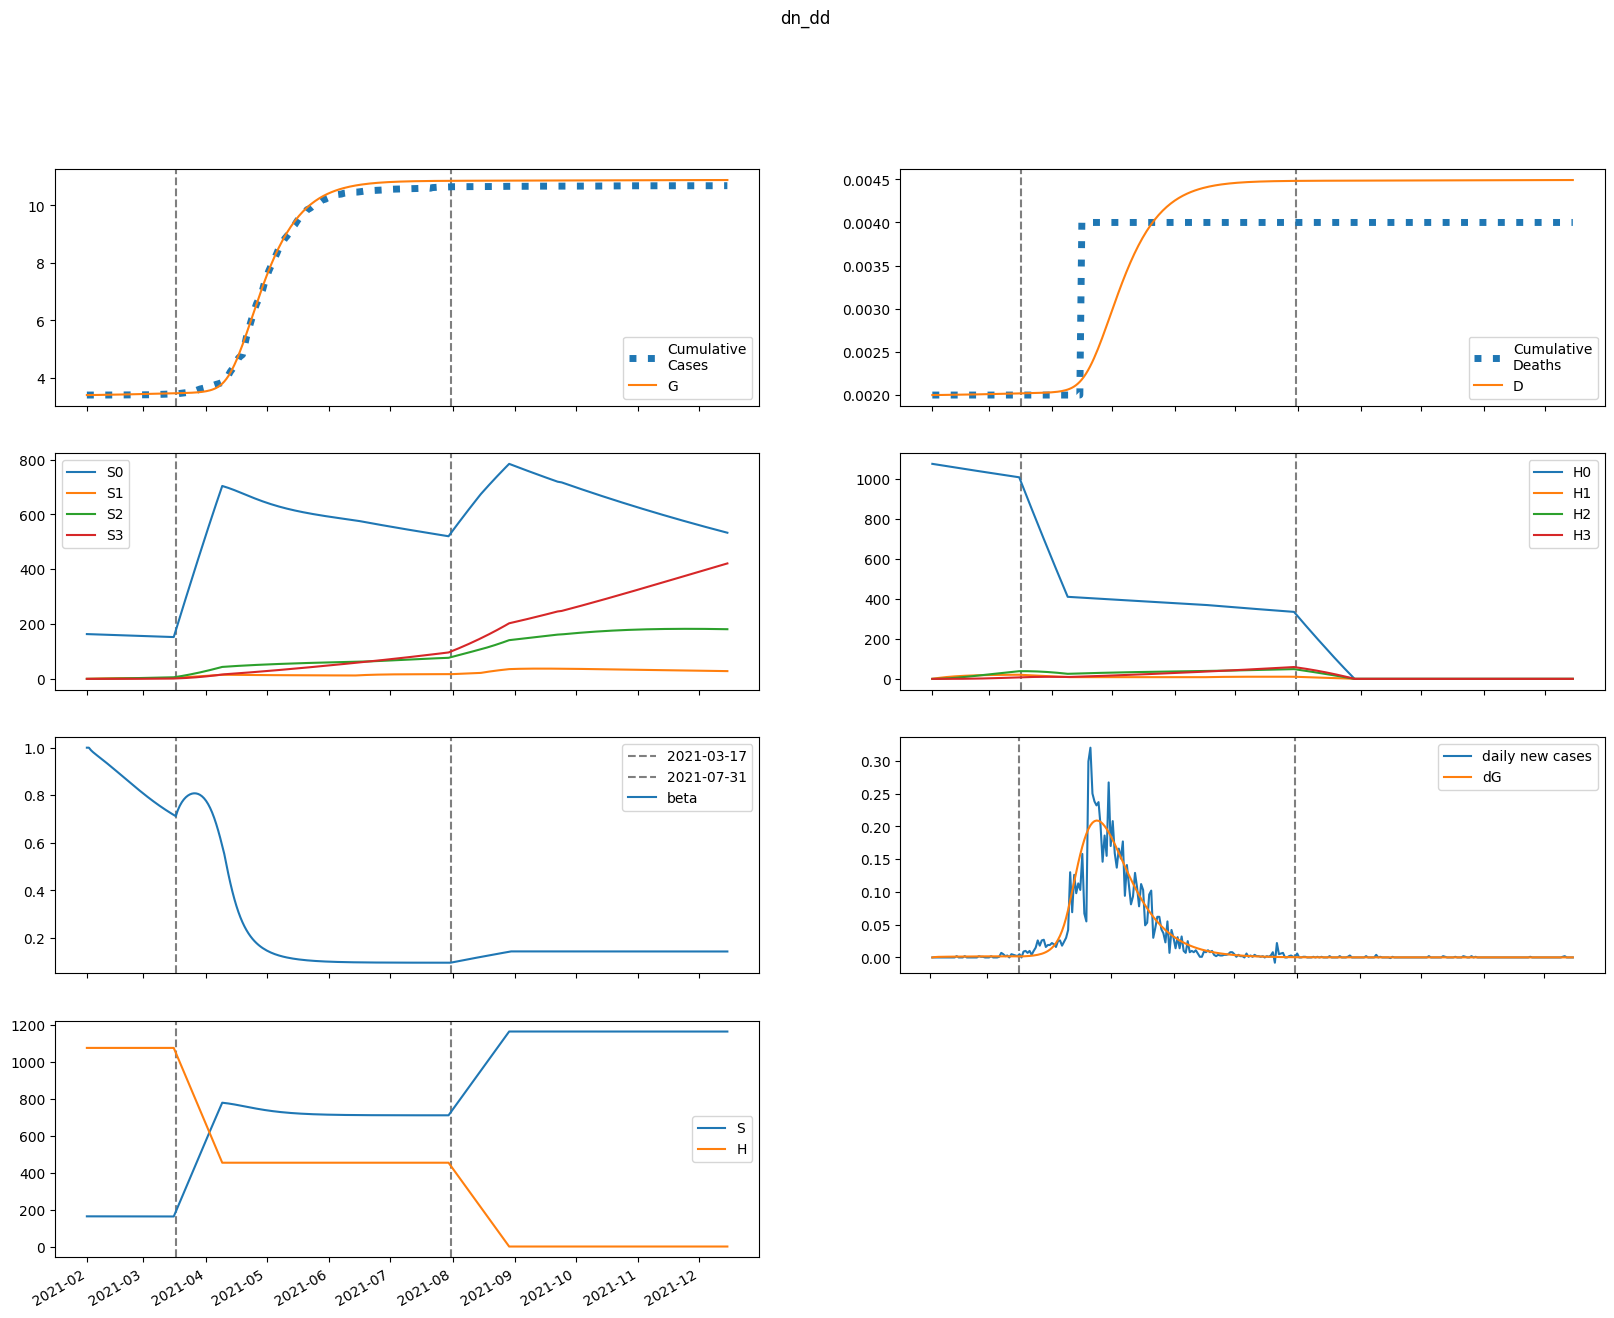

Data behind this chart, as committed beside it:
series, 2021-02-01, 2021-02-02, 2021-02-03, 2021-02-04, 2021-02-05, 2021-02-06, 2021-02-07, 2021-02-08, 2021-02-09, 2021-02-10, 2021-02-11, 2021-02-12, 2021-02-13, 2021-02-14, 2021-02-15, 2021-02-16, 2021-02-17, 2021-02-18, 2021-02-19, 2021-02-20, 2021-02-21, 2021-02-22, 2021-02-23
S, 163472, 163454, 163441, 163428, 163417, 163405, 163393, 163381, 163368, 163355, 163342, 163329, 163315, 163301, 163286, 163271, 163256, 163241, 163225, 163209, 163193, 163177, 163161
E, 0.0, 17.36, 25.82, 30.3, 32.98, 34.84, 36.33, 37.66, 38.91, 40.11, 41.28, 42.44, 43.57, 44.68, 45.77, 46.82, 47.84, 48.83, 49.77, 50.68, 51.53, 52.34, 53.09
I, 6.22, 4.727, 4.114, 3.901, 3.874, 3.933, 4.034, 4.156, 4.289, 4.426, 4.567, 4.71, 4.853, 4.995, 5.137, 5.277, 5.415, 5.551, 5.683, 5.813, 5.938, 6.059, 6.175
A, 55.98, 44.79, 40.52, 39.38, 39.69, 40.65, 41.93, 43.35, 44.85, 46.39, 47.94, 49.5, 51.06, 52.61, 54.15, 55.68, 57.19, 58.67, 60.12, 61.53, 62.91, 64.24, 65.52
IH, 0.0, 0.2488, 0.3132, 0.3209, 0.3161, 0.3127, 0.3134, 0.3178, 0.3248, 0.3336, 0.3435, 0.3541, 0.3651, 0.3763, 0.3876, 0.3989, 0.4101, 0.4213, 0.4322, 0.443, 0.4536, 0.4639, 0.4738
IN, 1.244, 2.239, 2.737, 3.012, 3.19, 3.327, 3.448, 3.565, 3.684, 3.805, 3.929, 4.057, 4.187, 4.32, 4.455, 4.592, 4.729, 4.866, 5.003, 5.139, 5.274, 5.407, 5.537
D, 2.0, 2.0, 2, 2.001, 2.001, 2.001, 2.002, 2.002, 2.002, 2.002, 2.003, 2.003, 2.003, 2.004, 2.004, 2.005, 2.005, 2.005, 2.006, 2.006, 2.007, 2.007, 2.008
R, 0.0, 11.45, 20.97, 29.78, 38.42, 47.16, 56.11, 65.34, 74.88, 84.75, 94.96, 105.5, 116.4, 127.6, 139.2, 151.1, 163.4, 176, 188.9, 202.1, 215.7, 229.5, 243.7
G, 3398, 3398, 3399, 3399, 3400, 3401, 3402, 3403, 3404, 3406, 3407, 3408, 3409, 3411, 3412, 3413, 3415, 3416, 3418, 3419, 3421, 3422, 3424
H, 1075649, 1075649, 1075649, 1075649, 1075649, 1075649, 1075649, 1075649, 1075649, 1075649, 1075649, 1075649, 1075649, 1075649, 1075649, 1075649, 1075649, 1075649, 1075649, 1075649, 1075649, 1075649, 1075649
S0, 163472, 163209, 162951, 162694, 162438, 162183, 161928, 161673, 161418, 161163, 160908, 160654, 160399, 160144, 159890, 159636, 159381, 159127, 158873, 158620, 158366, 158112, 157859
E0, 0.0, 17.36, 25.8, 30.25, 32.89, 34.71, 36.16, 37.44, 38.64, 39.79, 40.91, 42.01, 43.09, 44.14, 45.17, 46.17, 47.13, 48.06, 48.95, 49.79, 50.59, 51.34, 52.04
I0, 6.22, 4.727, 4.114, 3.9, 3.872, 3.929, 4.028, 4.146, 4.274, 4.408, 4.543, 4.68, 4.817, 4.954, 5.089, 5.223, 5.354, 5.483, 5.609, 5.731, 5.85, 5.963, 6.072
A0, 55.98, 44.79, 40.52, 39.38, 39.67, 40.62, 41.87, 43.26, 44.72, 46.2, 47.71, 49.21, 50.71, 52.2, 53.68, 55.14, 56.58, 57.99, 59.37, 60.71, 62.01, 63.27, 64.48
IH0, 0.0, 0.2488, 0.3132, 0.3209, 0.3161, 0.3126, 0.3132, 0.3174, 0.3242, 0.3327, 0.3423, 0.3526, 0.3631, 0.3739, 0.3847, 0.3956, 0.4063, 0.4169, 0.4274, 0.4376, 0.4476, 0.4573, 0.4667
IN0, 1.244, 2.239, 2.737, 3.012, 3.19, 3.326, 3.447, 3.563, 3.68, 3.798, 3.92, 4.045, 4.172, 4.301, 4.432, 4.563, 4.695, 4.827, 4.958, 5.088, 5.217, 5.344, 5.467
D0, 2.0, 2.0, 2, 2.001, 2.001, 2.001, 2.002, 2.002, 2.002, 2.002, 2.003, 2.003, 2.003, 2.004, 2.004, 2.005, 2.005, 2.005, 2.006, 2.006, 2.007, 2.007, 2.008
R0, 0.0, 11.45, 20.97, 29.78, 38.42, 47.15, 56.1, 65.31, 74.84, 84.68, 94.85, 105.3, 116.2, 127.3, 138.8, 150.6, 162.8, 175.2, 188, 201.1, 214.5, 228.1, 242.1
G0, 3398, 3398, 3399, 3399, 3400, 3401, 3402, 3403, 3404, 3406, 3407, 3408, 3409, 3411, 3412, 3413, 3415, 3416, 3417, 3419, 3420, 3422, 3424
H0, 1075649, 1074035, 1072424, 1070815, 1069209, 1067605, 1066004, 1064405, 1062808, 1061214, 1059622, 1058033, 1056446, 1054861, 1053279, 1051699, 1050121, 1048546, 1046973, 1045403, 1043835, 1042269, 1040706
S1, 0.0, 245.2, 472.4, 683.1, 878.3, 1059, 1227, 1382, 1526, 1659, 1782, 1896, 2001, 2099, 2189, 2272, 2349, 2420, 2486, 2546, 2602, 2653, 2701
E1, 0.0, 0.0, 0.02051, 0.04969, 0.08397, 0.122, 0.1629, 0.2059, 0.2503, 0.2957, 0.3414, 0.387, 0.4324, 0.4771, 0.5209, 0.5638, 0.6055, 0.6459, 0.6849, 0.7224, 0.7583, 0.7925, 0.8249
I1, 0.0, 0.0, 0.0, 0.0006153, 0.001958, 0.004007, 0.006705, 0.009982, 0.01376, 0.01797, 0.02253, 0.02736, 0.03241, 0.0376, 0.04289, 0.04822, 0.05356, 0.05887, 0.06412, 0.06928, 0.07432, 0.07923, 0.08399
A1, 0.0, 0.0, 0.0, 0.005537, 0.01785, 0.03695, 0.06249, 0.09397, 0.1308, 0.1722, 0.2176, 0.2662, 0.3175, 0.3707, 0.4254, 0.481, 0.537, 0.5931, 0.6488, 0.704, 0.7582, 0.8113, 0.863
IH1, 0.0, 0.0, 0.0, 0.0, 2.461056980005728e-05, 9.060930369255815e-05, 0.0002055, 0.0003708, 0.0005843, 0.0008421, 0.001139, 0.001469, 0.001828, 0.002208, 0.002606, 0.003016, 0.003434, 0.003856, 0.004279, 0.0047, 0.005116, 0.005526, 0.005927
IN1, 0.0, 0.0, 0.0, 0.0, 0.0001231, 0.0004901, 0.001194, 0.002296, 0.003833, 0.005819, 0.008249, 0.0111, 0.01436, 0.01797, 0.02189, 0.02609, 0.03052, 0.03513, 0.03988, 0.04472, 0.04963, 0.05457, 0.0595
D1, 0.0, 0.0, 0.0, 0.0, 0.0, 2.461056980005728e-08, 1.1521987349261542e-07, 3.207263274931738e-07, 6.914799312284001e-07, 1.2757714527260831e-06, 2.1178515750690974e-06, 3.2568571448482536e-06, 4.7263164178474375e-06, 6.554047740100734e-06, 8.762326699327688e-06, 1.1368226203122477e-05, 1.4384054549408474e-05, 1.781783495238675e-05, 2.1673786720901736e-05, 2.595278253680304e-05, 3.0652767495566e-05, 3.5769133742124684e-05, 4.129505003803972e-05
R1, 0.0, 0.0, 0.0, 0.0, 0.001107, 0.004713, 0.01225, 0.02509, 0.04453, 0.07174, 0.1078, 0.1535, 0.2097, 0.277, 0.3558, 0.4466, 0.5495, 0.6647, 0.7923, 0.9322, 1.084, 1.248, 1.424
G1, 0.0, 0.0, 0.0, 0.0006153, 0.002106, 0.004625, 0.008285, 0.01317, 0.01935, 0.02686, 0.03573, 0.04597, 0.05758, 0.07055, 0.08486, 0.1005, 0.1174, 0.1356, 0.1549, 0.1755, 0.1972, 0.2199, 0.2437
H1, 0.0, 1613, 3109, 4496, 5781, 6972, 8075, 9097, 10044, 10921, 11733, 12484, 13179, 13823, 14418, 14968, 15476, 15946, 16380, 16780, 17150, 17491, 17805
S2, 0.0, 0.0, 17.51, 51.05, 99.22, 160.8, 234.5, 319.3, 414.2, 518.2, 630.5, 750.2, 876.6, 1009, 1147, 1290, 1436, 1587, 1741, 1898, 2057, 2218, 2381
E2, 0.0, 0.0, 0.0, 0.0004584, 0.001607, 0.003625, 0.006654, 0.0108, 0.01615, 0.02275, 0.03062, 0.03978, 0.0502, 0.06189, 0.07479, 0.08888, 0.1041, 0.1204, 0.1377, 0.156, 0.1751, 0.1949, 0.2155
I2, 0.0, 0.0, 0.0, 0.0, 1.3750527362936058e-05, 5.86717696455483e-05, 0.0001533, 0.0003161, 0.0005644, 0.0009136, 0.001377, 0.001965, 0.002687, 0.003548, 0.004553, 0.005704, 0.007001, 0.008444, 0.01003, 0.01175, 0.01361, 0.0156, 0.0177
A2, 0.0, 0.0, 0.0, 0.0, 0.0001238, 0.000533, 0.001405, 0.002921, 0.005254, 0.008565, 0.01299, 0.01866, 0.02567, 0.03409, 0.04398, 0.05538, 0.0683, 0.08275, 0.0987, 0.1161, 0.135, 0.1553, 0.1769
IH2, 0.0, 0.0, 0.0, 0.0, 0.0, 5.500210945174424e-07, 2.6213313119861356e-06, 7.441151796451794e-06, 1.6358876087110398e-05, 3.0739608406248794e-05, 5.1882786910812176e-05, 8.096551705051813e-05, 0.000119, 0.0001669, 0.0002252, 0.0002945, 0.0003751, 0.0004672, 0.0005709, 0.0006861, 0.0008125, 0.0009499, 0.001098
IN2, 0.0, 0.0, 0.0, 0.0, 0.0, 2.7501054725872116e-06, 1.393443830717943e-05, 4.1813088004597114e-05, 9.667917710708247e-05, 0.0001902, 0.0003349, 0.0005433, 0.0008277, 0.0012, 0.001669, 0.002246, 0.002938, 0.00375, 0.004689, 0.005757, 0.006956, 0.008287, 0.009749
D2, 0.0, 0.0, 0.0, 0.0, 0.0, 0.0, 5.500210945174424e-10, 3.1713524065035783e-09, 1.0612504202955372e-08, 2.697138029006577e-08, 5.771098869631457e-08, 1.0959377560712675e-07, 1.9055929265764488e-07, 3.0956757598431245e-07, 4.764262155560815e-07, 7.016139807078778e-07, 9.96109214641812e-07, 1.371227583934467e-06, 1.8384712565774261e-06, 2.409390020636041e-06, 3.0954540016847416e-06, 3.9079372587703245e-06, 4.857811451165806e-06
R2, 0.0, 0.0, 0.0, 0.0, 0.0, 2.4750949253284913e-05, 0.0001322, 0.0004173, 0.001013, 0.002092, 0.003858, 0.00655, 0.01043, 0.01579, 0.02293, 0.03218, 0.04385, 0.05828, 0.07582, 0.09678, 0.1215, 0.1503, 0.1835
G2, 0.0, 0.0, 0.0, 0.0, 1.3750527362936058e-05, 6.197189621265297e-05, 0.0001707, 0.0003703, 0.0006945, 0.001179, 0.001862, 0.00278, 0.003974, 0.00548, 0.007336, 0.00958, 0.01225, 0.01537, 0.01898, 0.02311, 0.02779, 0.03304, 0.03889
H2, 0.0, 0.0, 115.2, 336, 653.1, 1058, 1544, 2102, 2727, 3412, 4151, 4940, 5773, 6645, 7554, 8494, 9462, 10454, 11469, 12502, 13552, 14616, 15691
S3, 0.0, 0.0, 0.0, 0.2085, 0.8161, 1.997, 3.911, 6.703, 10.5, 15.43, 21.6, 29.11, 38.04, 48.47, 60.49, 74.14, 89.49, 106.6, 125.5, 146.2, 168.8, 193.3, 219.7
E3, 0.0, 0.0, 0.0, 0.0, 3.0023012793032654e-06, 1.3849055208349645e-05, 3.891914975790442e-05, 8.583110969751637e-05, 0.0001631, 0.00028, 0.0004462, 0.0006714, 0.0009658, 0.001339, 0.001801, 0.002362, 0.003029, 0.003812, 0.004719, 0.005756, 0.00693, 0.008246, 0.009709
I3, 0.0, 0.0, 0.0, 0.0, 0.0, 9.006903837909794e-08, 4.839241254186037e-07, 1.5353568280552708e-06, 3.741804480247496e-06, 7.737777997383716e-06, 1.4281663890993132e-05, 2.423895744139416e-05, 3.856398580420647e-05, 5.8281289167033586e-05, 8.44672341704856e-05, 0.0001182, 0.0001607, 0.000213, 0.0002763, 0.0003515, 0.0004398, 0.0005422, 0.0006595
A3, 0.0, 0.0, 0.0, 0.0, 0.0, 8.106213454118817e-07, 4.387741982583909e-06, 1.4018364020701322e-05, 3.438909083489048e-05, 7.155733199947296e-05, 0.0001329, 0.0002267, 0.0003627, 0.0005509, 0.0008023, 0.001128, 0.00154, 0.00205, 0.002669, 0.00341, 0.004282, 0.005297, 0.006464
IH3, 0.0, 0.0, 0.0, 0.0, 0.0, 0.0, 3.6027615351639174e-09, 2.1154743022790944e-08, 7.197048989058352e-08, 1.85585453665301e-07, 4.021182612743338e-07, 7.719235680156179e-07, 1.3547481580955596e-06, 2.2185787630579434e-06, 3.438322369447257e-06, 5.094412229173605e-06, 7.2713958173026e-06, 1.0056536303912295e-05, 1.3538444548766857e-05, 1.7805751116983016e-05, 2.2945824671332705e-05, 2.904354238075248e-05, 3.618011842861385e-05
IN3, 0.0, 0.0, 0.0, 0.0, 0.0, 0.0, 1.801380767581959e-08, 1.1119587122437641e-07, 3.9602806259055533e-07, 1.0651833461219434e-06, 2.399702276374298e-06, 4.776094599298065e-06, 8.668667167717284e-06, 1.4647730895015122e-05, 2.3374442549418813e-05, 3.559300087363217e-05, 5.212082127363059e-05, 7.383720597429596e-05, 0.0001017, 0.0001366, 0.0001796, 0.0002316, 0.0002937
D3, 0.0, 0.0, 0.0, 0.0, 0.0, 0.0, 0.0, 3.6027615351639175e-12, 2.4757504557954863e-11, 9.672799444853838e-11, 2.823134481138394e-10, 6.844317093881732e-10, 1.4563552774037913e-09, 2.811103435499351e-09, 5.029682198557295e-09, 8.468004568004553e-09, 1.3562416797178159e-08, 2.083381261448076e-08, 3.089034891839306e-08, 4.4428793467159916e-08, 6.223454458414293e-08, 8.518036925547563e-08, 1.1422391163622811e-07
R3, 0.0, 0.0, 0.0, 0.0, 0.0, 0.0, 1.6212426908237634e-07, 1.045076807901904e-06, 3.881566157798439e-06, 1.0874575182239937e-05, 2.549187097819157e-05, 5.274375838738599e-05, 9.943445654151021e-05, 0.0001744, 0.0002886, 0.0004554, 0.0006907, 0.001013, 0.001443, 0.002004, 0.002722, 0.003625, 0.004746
G3, 0.0, 0.0, 0.0, 0.0, 0.0, 9.006903837909794e-08, 5.055406946295872e-07, 1.6731151873667194e-06, 4.248048478292209e-06, 9.142055070687829e-06, 1.754300768366934e-05, 3.0927900567908716e-05, 5.107027871665563e-05, 8.00429386724923e-05, 0.0001202, 0.0001743, 0.0002451, 0.000336, 0.0004503, 0.0005919, 0.0007646, 0.0009725, 0.00122
H3, 0.0, 0.0, 0.0, 1.372, 5.372, 13.15, 25.74, 44.12, 69.15, 101.6, 142.2, 191.6, 250.5, 319.2, 398.3, 488.2, 589.3, 702, 826.4, 963, 1112, 1273, 1447
beta, 1.0, 1, 0.9896, 0.9816, 0.9745, 0.9678, 0.9611, 0.9545, 0.9478, 0.941, 0.9342, 0.9272, 0.9202, 0.9132, 0.9061, 0.8989, 0.8918, 0.8846, 0.8773, 0.8701, 0.8629, 0.8558, 0.8486
